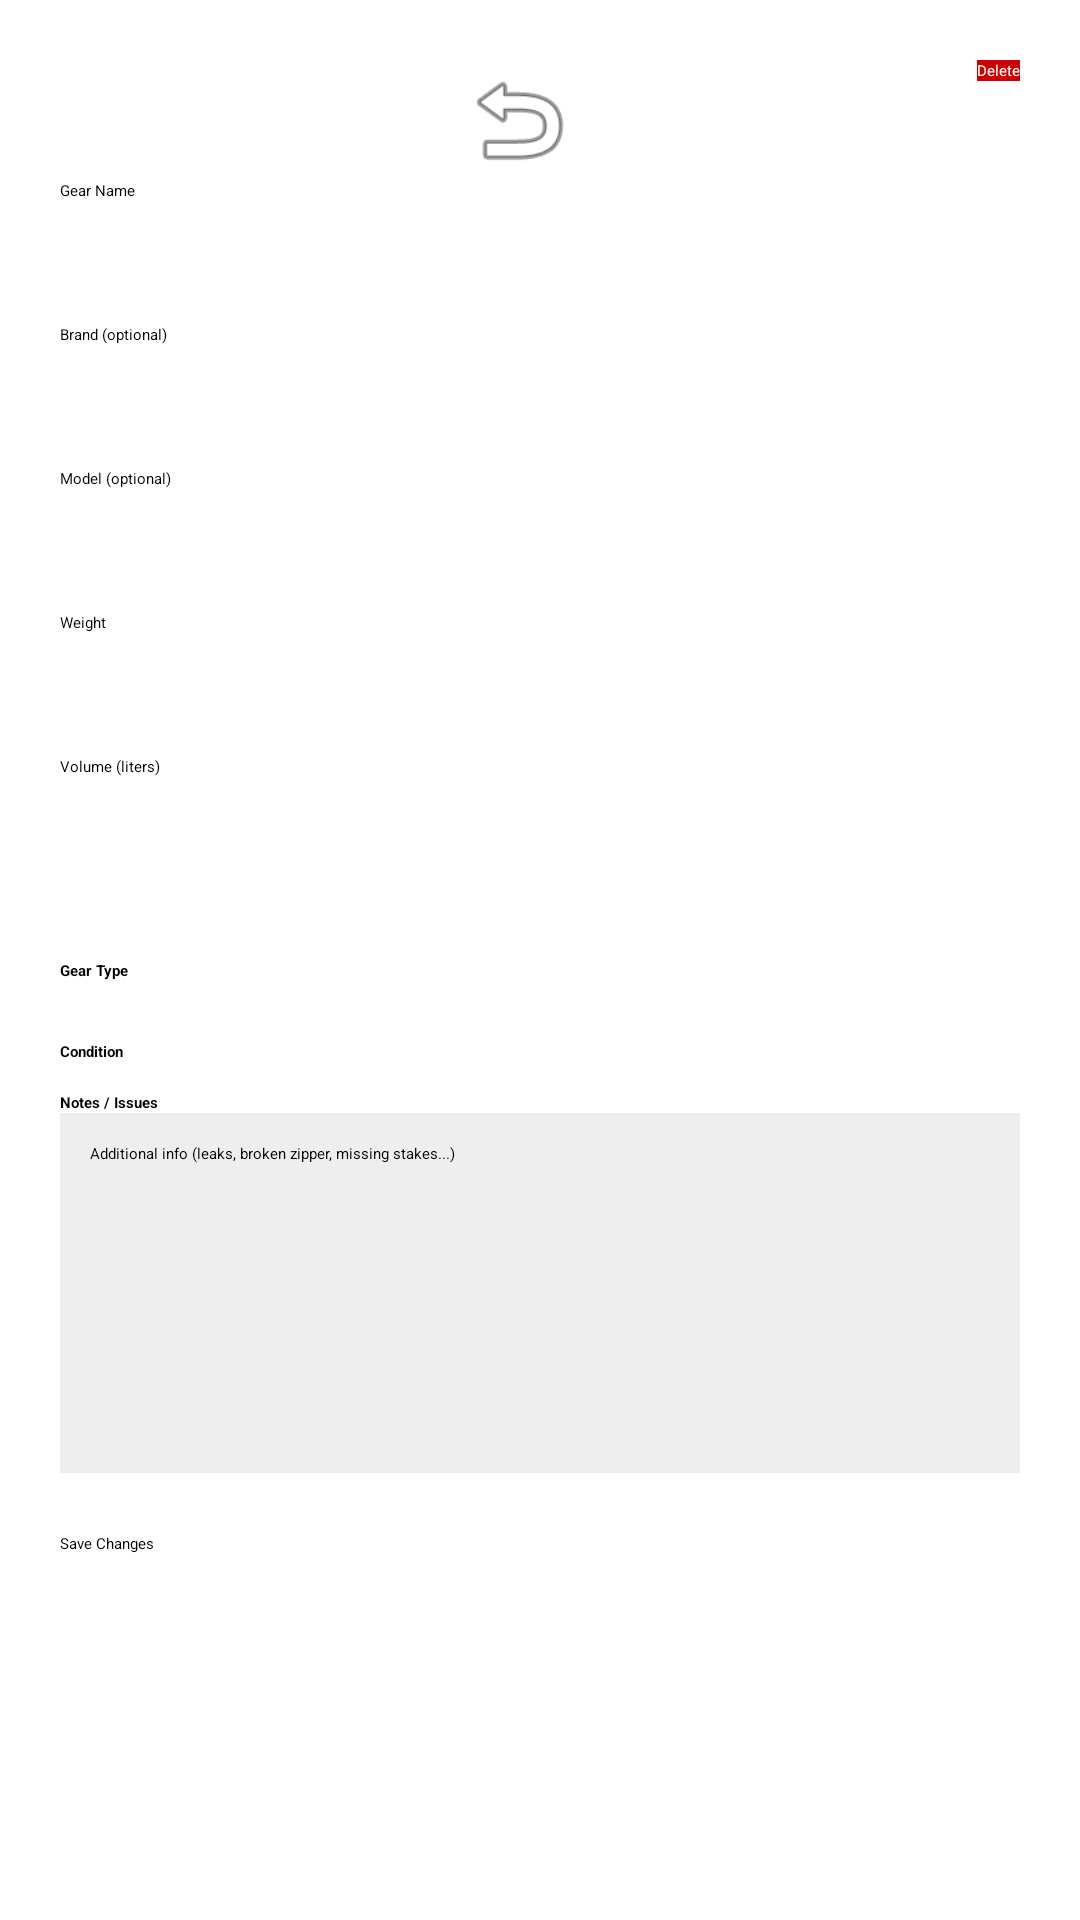

This screen was rendered from an Android layout file. Write that file and the resources it references.
<!-- AndroidManifest.xml: application theme Theme.Pack -->
<!-- res/layout/activity_edit_gear.xml -->
<?xml version="1.0" encoding="utf-8"?>
<ScrollView xmlns:android="http://schemas.android.com/apk/res/android"
    android:layout_width="match_parent"
    android:layout_height="match_parent"
    android:padding="20dp">

    <LinearLayout
        android:orientation="vertical"
        android:layout_width="match_parent"
        android:layout_height="wrap_content">

        
        <LinearLayout
            android:orientation="horizontal"
            android:layout_width="match_parent"
            android:layout_height="wrap_content">

            <ImageButton
                android:id="@+id/btnBack"
                android:layout_width="40dp"
                android:layout_height="40dp"
                android:layout_weight="1"
                android:src="@android:drawable/ic_menu_revert"
                android:background="@android:color/transparent"
                android:contentDescription="Back"/>

            <Button
                android:id="@+id/btnDeleteGear"
                android:text="Delete"
                android:layout_width="wrap_content"
                android:layout_height="wrap_content"
                android:background="#CC0000"
                android:textColor="#FFFFFF"/>
        </LinearLayout>


        
        <EditText
            android:id="@+id/editName"
            android:hint="Gear Name"
            android:layout_width="match_parent"
            android:layout_height="wrap_content"
            android:minHeight="48dp"/>

        <EditText
            android:id="@+id/editBrand"
            android:hint="Brand (optional)"
            android:layout_width="match_parent"
            android:layout_height="wrap_content"
            android:minHeight="48dp"/>

        <EditText
            android:id="@+id/editModel"
            android:hint="Model (optional)"
            android:layout_width="match_parent"
            android:layout_height="wrap_content"
            android:minHeight="48dp"/>

        <EditText
            android:id="@+id/editWeight"
            android:hint="Weight"
            android:inputType="numberDecimal"
            android:layout_width="match_parent"
            android:layout_height="wrap_content"
            android:minHeight="48dp"/>

        <EditText
            android:id="@+id/editVolume"
            android:hint="Volume (liters)"
            android:inputType="numberDecimal"
            android:layout_width="match_parent"
            android:layout_height="wrap_content"
            android:minHeight="48dp"/>

        <Spinner
            android:id="@+id/spinnerCategory"
            android:layout_width="match_parent"
            android:layout_height="wrap_content"/>

        <Spinner
            android:id="@+id/spinnerConditions"
            android:layout_width="match_parent"
            android:layout_height="wrap_content"/>

        
        <TextView
            android:text="Gear Type"
            android:textStyle="bold"
            android:layout_width="wrap_content"
            android:layout_height="wrap_content"
            android:layout_marginTop="20dp"/>

        <Spinner
            android:id="@+id/spinnerGearType"
            android:layout_width="match_parent"
            android:layout_height="wrap_content"/>

        
        <LinearLayout
            android:id="@+id/sectionTent"
            android:orientation="vertical"
            android:layout_width="match_parent"
            android:layout_height="wrap_content"
            android:visibility="gone"
            android:layout_marginTop="15dp">

            <TextView
                android:text="Tent Capacity (people)"
                android:textStyle="bold"
                android:layout_width="wrap_content"
                android:layout_height="wrap_content"/>

            <EditText
                android:id="@+id/editTentCapacity"
                android:inputType="number"
                android:layout_width="match_parent"
                android:layout_height="wrap_content"/>

            <CheckBox
                android:id="@+id/checkFourSeason"
                android:text="4-Season Tent"
                android:layout_width="wrap_content"
                android:layout_height="wrap_content"/>

            <CheckBox
                android:id="@+id/checkFreestanding"
                android:text="Freestanding Tent"
                android:layout_width="wrap_content"
                android:layout_height="wrap_content"/>
        </LinearLayout>


        
        <LinearLayout
            android:id="@+id/sectionSleepingBag"
            android:orientation="vertical"
            android:layout_width="match_parent"
            android:layout_height="wrap_content"
            android:visibility="gone"
            android:layout_marginTop="15dp">

            <TextView
                android:text="Comfort Temperature (°)"
                android:textStyle="bold"
                android:layout_width="wrap_content"
                android:layout_height="wrap_content"/>

            <EditText
                android:id="@+id/editComfortTemp"
                android:inputType="numberDecimal"
                android:layout_width="match_parent"
                android:layout_height="wrap_content"/>

            <TextView
                android:text="Extreme Temperature (°)"
                android:textStyle="bold"
                android:layout_width="wrap_content"
                android:layout_height="wrap_content"/>

            <EditText
                android:id="@+id/editExtremeTemp"
                android:inputType="numberDecimal"
                android:layout_width="match_parent"
                android:layout_height="wrap_content"/>

            <TextView
                android:text="Insulation Type"
                android:textStyle="bold"
                android:layout_width="wrap_content"
                android:layout_height="wrap_content"/>

            <Spinner
                android:id="@+id/spinnerInsulation"
                android:layout_width="match_parent"
                android:layout_height="wrap_content"/>
        </LinearLayout>


        
        <LinearLayout
            android:id="@+id/sectionSleepingPad"
            android:orientation="vertical"
            android:layout_width="match_parent"
            android:layout_height="wrap_content"
            android:visibility="gone"
            android:layout_marginTop="15dp">

            <TextView
                android:text="R-Value (Insulation Rating)"
                android:textStyle="bold"
                android:layout_width="wrap_content"
                android:layout_height="wrap_content"/>

            <EditText
                android:id="@+id/editRValue"
                android:inputType="numberDecimal"
                android:layout_width="match_parent"
                android:layout_height="wrap_content"/>
        </LinearLayout>


        
        <LinearLayout
            android:id="@+id/sectionWeather"
            android:orientation="vertical"
            android:layout_width="match_parent"
            android:layout_height="wrap_content"
            android:visibility="gone"
            android:layout_marginTop="15dp">

            <TextView
                android:text="Weather Suitability"
                android:textStyle="bold"
                android:layout_width="wrap_content"
                android:layout_height="wrap_content"/>

            <CheckBox
                android:id="@+id/checkGoodForCold"
                android:text="Good for Cold"
                android:layout_width="wrap_content"
                android:layout_height="wrap_content"/>

            <CheckBox
                android:id="@+id/checkGoodForRain"
                android:text="Good for Rain"
                android:layout_width="wrap_content"
                android:layout_height="wrap_content"/>

            <CheckBox
                android:id="@+id/checkGoodForSnow"
                android:text="Good for Snow"
                android:layout_width="wrap_content"
                android:layout_height="wrap_content"/>

            <CheckBox
                android:id="@+id/checkGoodForWind"
                android:text="Good for Wind"
                android:layout_width="wrap_content"
                android:layout_height="wrap_content"/>
        </LinearLayout>


        
        <TextView
            android:text="Condition"
            android:textStyle="bold"
            android:layout_marginTop="20dp"
            android:layout_width="wrap_content"
            android:layout_height="wrap_content"/>
        <Spinner
            android:id="@+id/spinnerCondition"
            android:layout_width="match_parent"
            android:layout_height="wrap_content"/>

        
        <TextView
            android:text="Notes / Issues"
            android:textStyle="bold"
            android:layout_marginTop="10dp"
            android:layout_width="wrap_content"
            android:layout_height="wrap_content"/>
        <EditText
            android:id="@+id/editNotes"
            android:hint="Additional info (leaks, broken zipper, missing stakes...)"
            android:layout_width="match_parent"
            android:layout_height="120dp"
            android:gravity="top"
            android:padding="10dp"
            android:background="#EEEEEE"
            android:inputType="textMultiLine"/>


        
        <Button
            android:id="@+id/btnSaveGear"
            android:text="Save Changes"
            android:layout_width="match_parent"
            android:layout_height="wrap_content"
            android:minHeight="48dp"
            android:layout_marginTop="20dp"/>
    </LinearLayout>

</ScrollView>
<!-- resources referenced by this layout -->
<resources>

</resources>
